Run: headless pygame with SDL's dummy video driver; simulated clock (each Clock.tick advances the game by its frame time, no real sleeping); random seed 0; keys injected as events and as key.get_pressed() state; mouse plan: one left click at the window centre at the start of phase 2, then a move to the lower-right quarter at the start of phase 3.
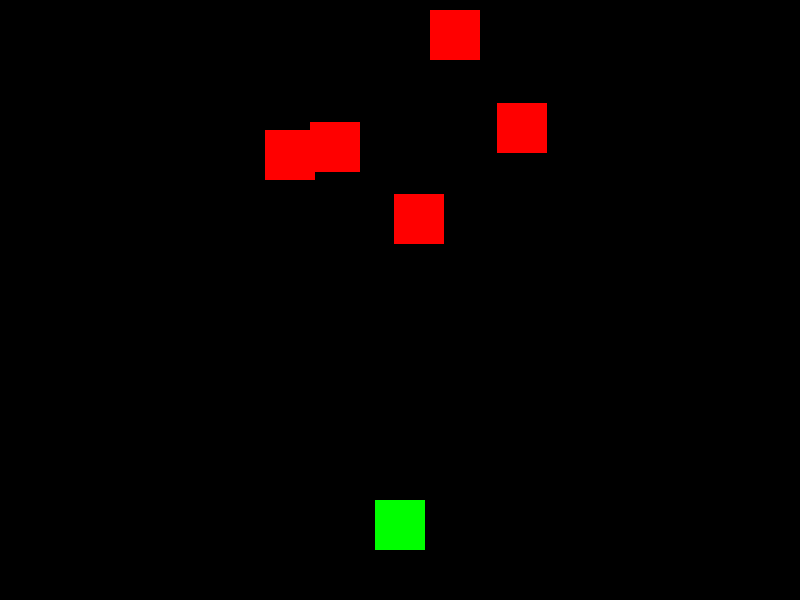
Frame 1 of 4 · flips 1–60 · no input
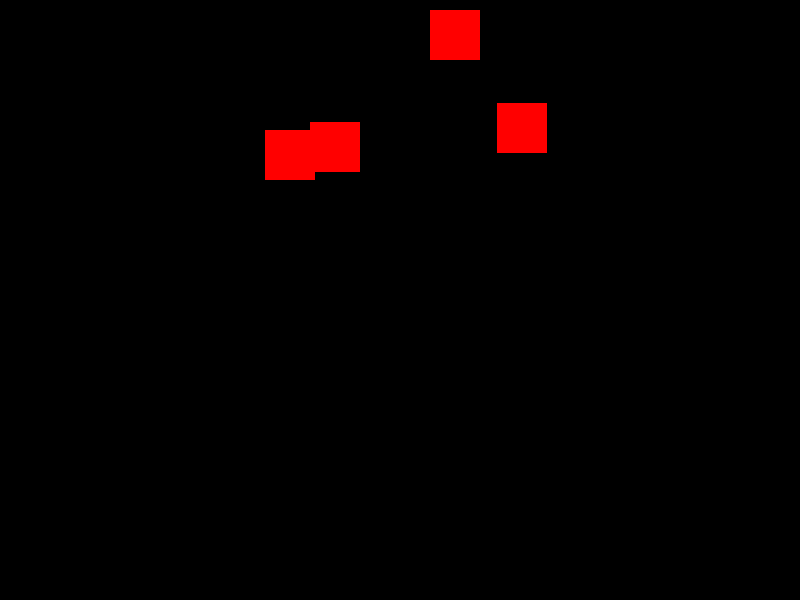
Frame 2 of 4 · flips 61–180 · clicked the window centre · tapped SPACE, RETURN · held RIGHT (→), D
Frame 3 of 4 · flips 181–300 · moved the mouse to the lower-right quarter · held DOWN (↓), S · screen unchanged from frame 2, image omitted
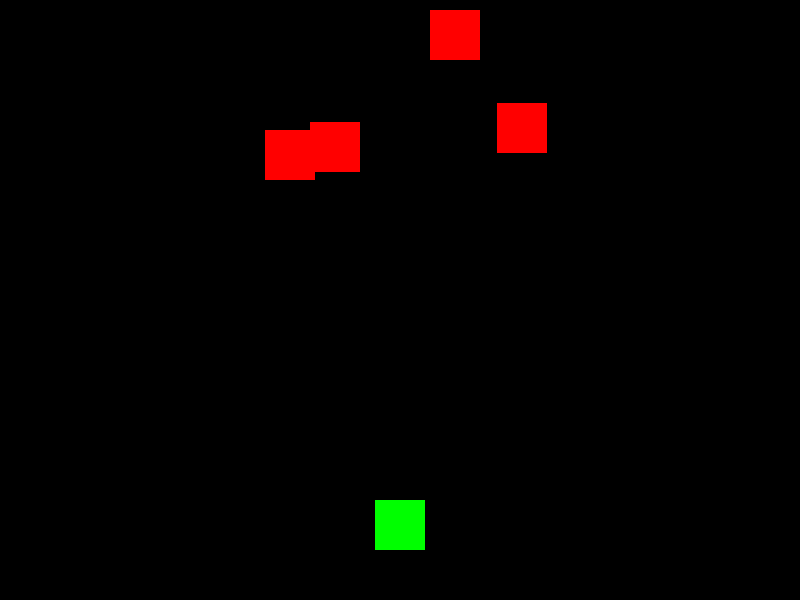
Frame 4 of 4 · flips 301–420 · held LEFT (←), A, UP (↑), W

The pygame program that drew these frames:

import pygame
import random

pygame.init()

# Screen
WIDTH, HEIGHT = 800, 600
screen = pygame.display.set_mode((WIDTH, HEIGHT))
pygame.display.set_caption("Python Shooter Game")

# Colors
WHITE = (255,255,255)
RED = (255,0,0)
GREEN = (0,255,0)
BLACK = (0,0,0)

# Player
player = pygame.Rect(375, 500, 50, 50)
player_speed = 5

# Bullets
bullets = []

# Enemies
enemies = []
for i in range(5):
    enemy = pygame.Rect(random.randint(0,750), random.randint(0,200), 50, 50)
    enemies.append(enemy)

# Game loop
running = True
clock = pygame.time.Clock()

while running:
    screen.fill(BLACK)

    # Events
    for event in pygame.event.get():
        if event.type == pygame.QUIT:
            running = False

        # Shoot
        if event.type == pygame.MOUSEBUTTONDOWN:
            bullet = pygame.Rect(player.x+20, player.y, 10, 20)
            bullets.append(bullet)

    # Movement
    keys = pygame.key.get_pressed()
    if keys[pygame.K_a]:
        player.x -= player_speed
    if keys[pygame.K_d]:
        player.x += player_speed
    if keys[pygame.K_w]:
        player.y -= player_speed
    if keys[pygame.K_s]:
        player.y += player_speed

    # Draw player
    pygame.draw.rect(screen, GREEN, player)

    # Bullets
    for bullet in bullets:
        bullet.y -= 10
        pygame.draw.rect(screen, WHITE, bullet)

    # Enemies
    for enemy in enemies:
        pygame.draw.rect(screen, RED, enemy)

    # Collision
    for bullet in bullets:
        for enemy in enemies:
            if bullet.colliderect(enemy):
                enemies.remove(enemy)
                if bullet in bullets:
                    bullets.remove(bullet)

    pygame.display.update()
    clock.tick(60)

pygame.quit()
